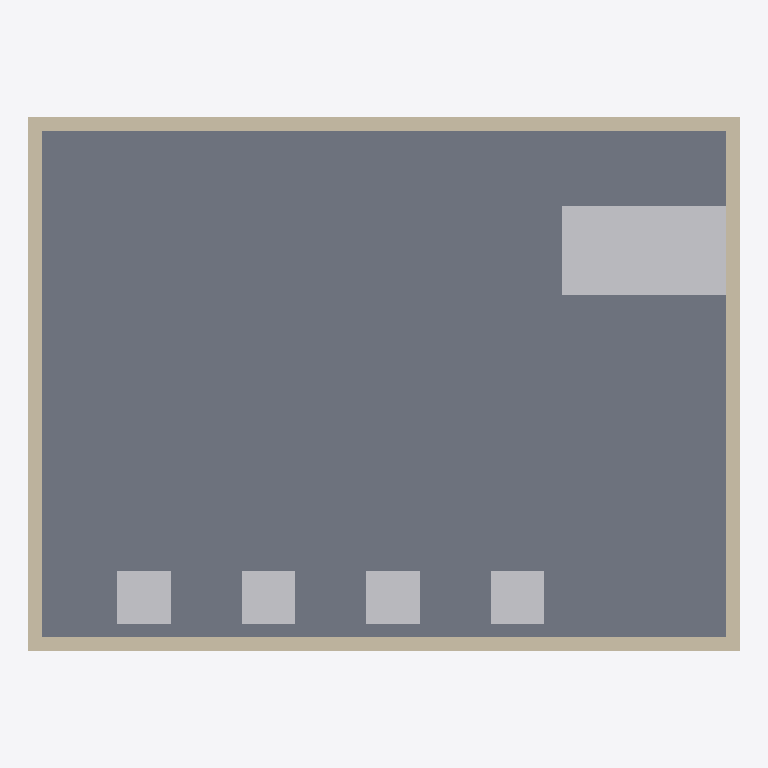
Plan cut of the same IFC building model at storey 'Ground Floor' (level 0.00 m, cut at 1.40 m), seen from above with north up, elements coloured by IFC class: 5 other elements (light grey), 4 walls (beige), 1 slab (grey). Cut surfaces are drawn darker.
Extent 8.0 m × 6.0 m × 3.1 m (x, y, z). Storeys (1): Ground Floor at 0.00 m. Elements (17): 6 IfcBuildingElementProxy, 5 IfcFurnishingElement, 4 IfcWall, 2 IfcSlab.

HEADER;
FILE_DESCRIPTION(('ViewDefinition [CoordinationView]'),'2;1');
FILE_NAME('','2026-05-17T17:09:15',(''),(''),'IfcOpenShell 0.8.5-1c5b825','IfcOpenShell 0.8.5-1c5b825','');
FILE_SCHEMA(('IFC2X3'));
ENDSEC;
DATA;
#6=IFCPROJECT('0pf5yy4xrKpv$c6WThSdGw',#5,'Clinic Reception',$,$,$,$,(#15),#10);
#18=IFCSITE('1i4pluRsfOthZHp72YxTZ9',#17,'Unspecified',$,$,#33,$,$,.ELEMENT.,$,$,$,$,$);
#20=IFCBUILDING('1gf_KjPsHHNxASVkxElhai',#19,'Clinic Reception',$,$,#38,$,$,.ELEMENT.,$,$,$);
#22=IFCBUILDINGSTOREY('1ALemF0zrQzuKD6aruOUwM',#21,'Ground Floor',$,$,#43,$,$,.ELEMENT.,$);
#103=IFCSLAB('0pf5yy4xrKpv$c6WThSdGw',#102,'SLB_FLOOR',$,$,#124,#112,'SLB_FLOOR',.FLOOR.);
#315=IFCFURNISHINGELEMENT('2zc$FOVxnOnfI3IWH3c7nX',#314,'FRN_DESK',$,'DESK',#334,#324,'FRN_DESK');
#147=IFCWALL('1ALemF0zrQzuKD6aruOUwM',#146,'WAL_SOUTH',$,$,#166,#156,'WAL_SOUTH');
#168=IFCWALL('2xrioviF1Oa8Ed9IPjH7Al',#167,'WAL_NORTH',$,$,#187,#177,'WAL_NORTH');
#189=IFCWALL('0tav3Uwh5MGwfLukaWfiso',#188,'WAL_EAST',$,$,#208,#198,'WAL_EAST');
#210=IFCWALL('2VH3veIkLP5vbMho0YiBO3',#209,'WAL_WEST',$,$,#229,#219,'WAL_WEST');
#336=IFCFURNISHINGELEMENT('2OZA1yEubNWRlhHZy$GMFO',#335,'FRN_CHAIR_1',$,'CHAIR',#355,#345,'FRN_CHAIR_1');
#378=IFCFURNISHINGELEMENT('3JGAveCsvVF8e$8mr2e$n_',#377,'FRN_CHAIR_3',$,'CHAIR',#397,#387,'FRN_CHAIR_3');
#357=IFCFURNISHINGELEMENT('3cGw1i6e1PbODCo0vb6lQv',#356,'FRN_CHAIR_2',$,'CHAIR',#376,#366,'FRN_CHAIR_2');
#399=IFCFURNISHINGELEMENT('3EiVetIazM4fhq4CSsJuiH',#398,'FRN_CHAIR_4',$,'CHAIR',#418,#408,'FRN_CHAIR_4');
ENDSEC;
